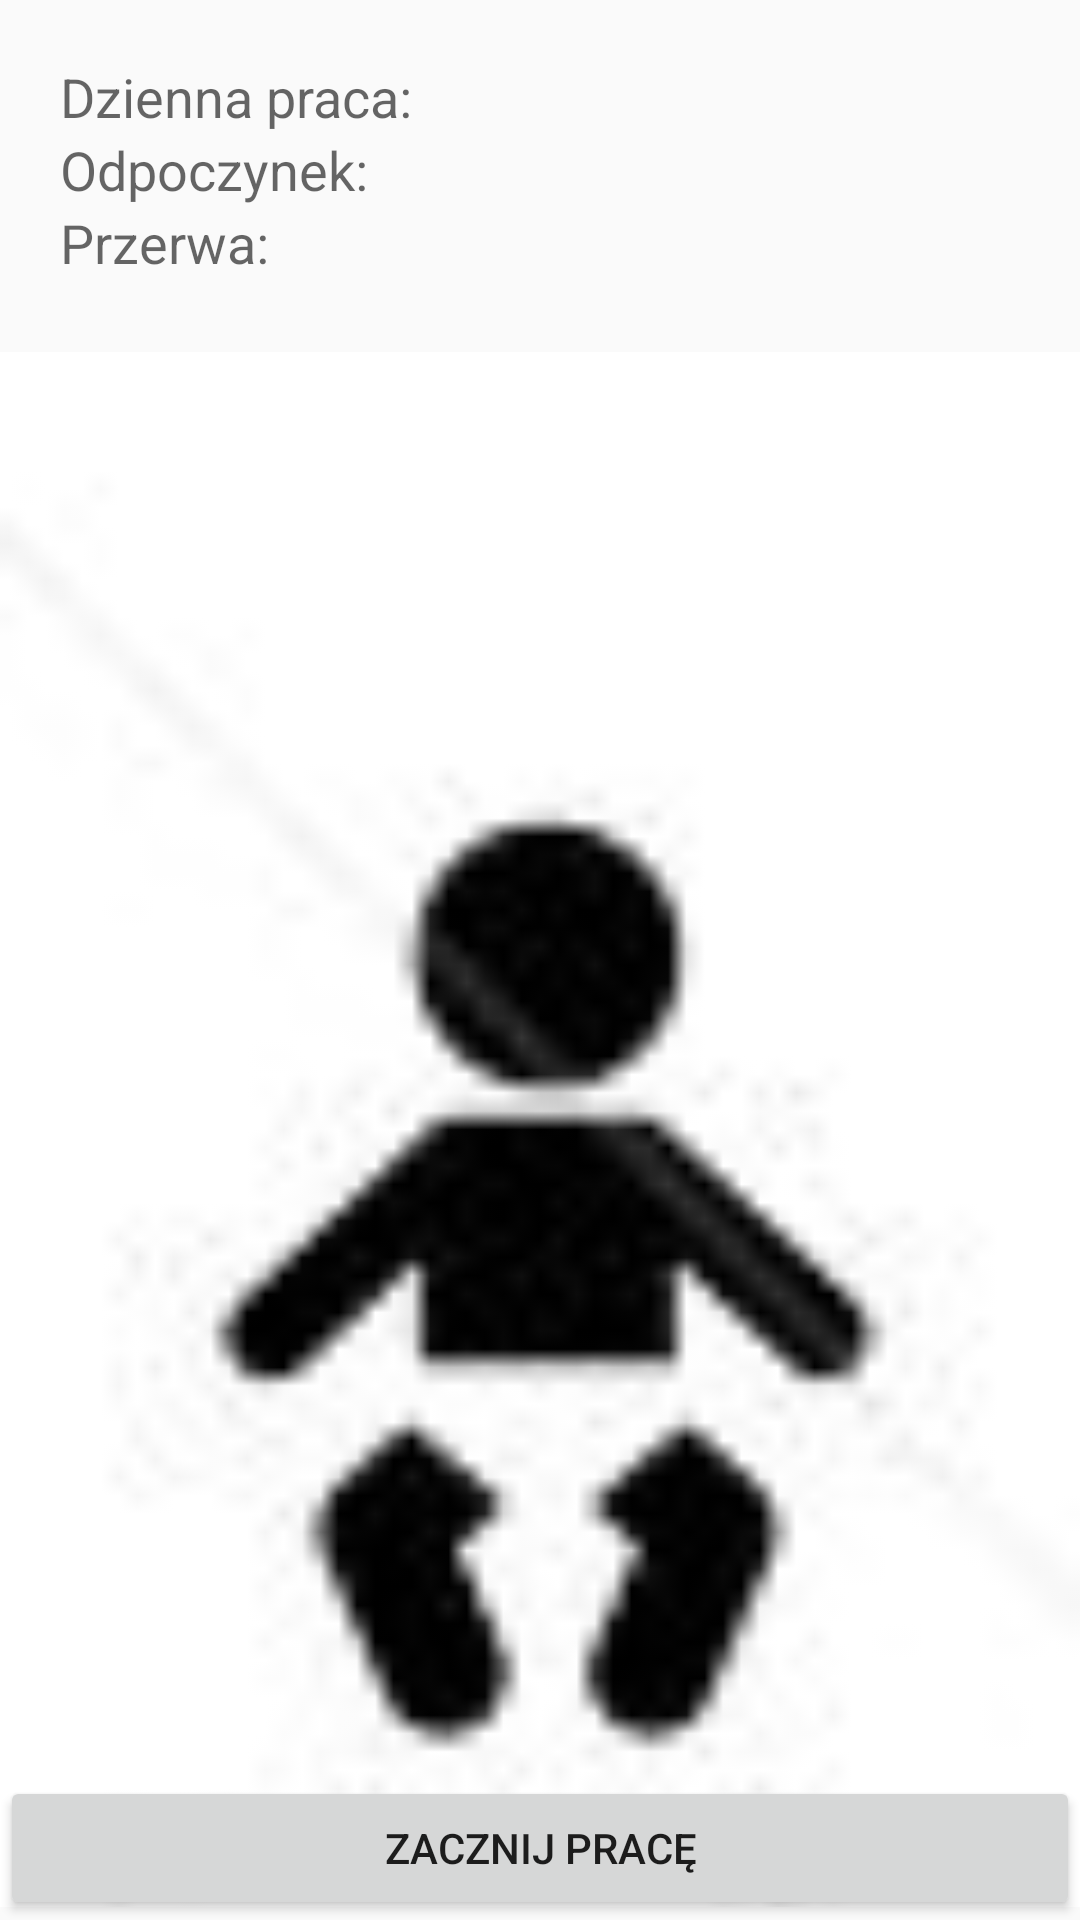

Write the Android layout XML for this screen, with the resource values it uses.
<!-- AndroidManifest.xml: application theme AppTheme -->
<!-- res/layout/fragment_start.xml -->
<?xml version="1.0" encoding="utf-8"?>
<RelativeLayout xmlns:android="http://schemas.android.com/apk/res/android"
    android:layout_width="match_parent"
    android:layout_height="match_parent"
    android:orientation="vertical"
    android:id="@+id/startparent">

    <LinearLayout
        android:layout_width="match_parent"
        android:layout_height="match_parent"
        android:orientation="vertical"
        android:id="@+id/linearLayout2">
    <LinearLayout
        android:layout_width="match_parent"
        android:layout_height="wrap_content"
        android:orientation="horizontal"
        android:layout_alignParentTop="true"
        android:layout_alignParentLeft="true"
        android:layout_alignParentStart="true"
        android:padding="20dp"
        android:id="@+id/linearLayout">
        <LinearLayout
            android:layout_width="wrap_content"
            android:layout_height="wrap_content"
            android:orientation="vertical">
        <TextView
            android:layout_width="wrap_content"
            android:layout_height="wrap_content"
            android:textAppearance="?android:attr/textAppearanceMedium"
            android:text="Dzienna praca: "
            android:id="@+id/TV1"/>

        <TextView
            android:layout_width="wrap_content"
            android:layout_height="wrap_content"
            android:textAppearance="?android:attr/textAppearanceMedium"
            android:text="Odpoczynek: "
            android:id="@+id/TV2" />

        <TextView
            android:layout_width="wrap_content"
            android:layout_height="wrap_content"
            android:textAppearance="?android:attr/textAppearanceMedium"
            android:text="Przerwa: "
            android:id="@+id/TV3" />
        </LinearLayout>

        <LinearLayout
            android:layout_width="wrap_content"
            android:layout_height="wrap_content"
            android:orientation="vertical">
        <TextView
            android:layout_width="wrap_content"
            android:layout_height="wrap_content"
            android:textAppearance="?android:attr/textAppearanceMedium"
            android:text=""
            android:id="@+id/day_workTV" />

        <TextView
            android:layout_width="wrap_content"
            android:layout_height="wrap_content"
            android:textAppearance="?android:attr/textAppearanceMedium"
            android:text=""
            android:id="@+id/jobTV" />

        <TextView
            android:layout_width="wrap_content"
            android:layout_height="wrap_content"
            android:textAppearance="?android:attr/textAppearanceMedium"
            android:text=""
            android:id="@+id/pauseTV" />

        </LinearLayout>
    </LinearLayout>


        <ImageView
            android:layout_width="match_parent"
            android:layout_height="match_parent"
            android:id="@+id/imageView2"
            android:src="@drawable/lvl0"
            android:scaleType="fitCenter"
            android:layout_gravity="center_horizontal" />

    </LinearLayout>
    <Button
        android:layout_width="match_parent"
        android:layout_height="wrap_content"
        android:text="Zacznij pracę"
        android:id="@+id/start_button"
        android:singleLine="false"
        android:layout_alignParentBottom="true"
        android:layout_centerHorizontal="true"
        android:focusable="false"
        android:clickable="true" />

</RelativeLayout>
<!-- resources referenced by this layout -->
<resources>
  <!-- drawable lvl0: png bitmap (drawable-mdpi, 1904 bytes) -->
  <style name="AppTheme" parent="Theme.AppCompat.Light.DarkActionBar">
          
      </style>
</resources>
